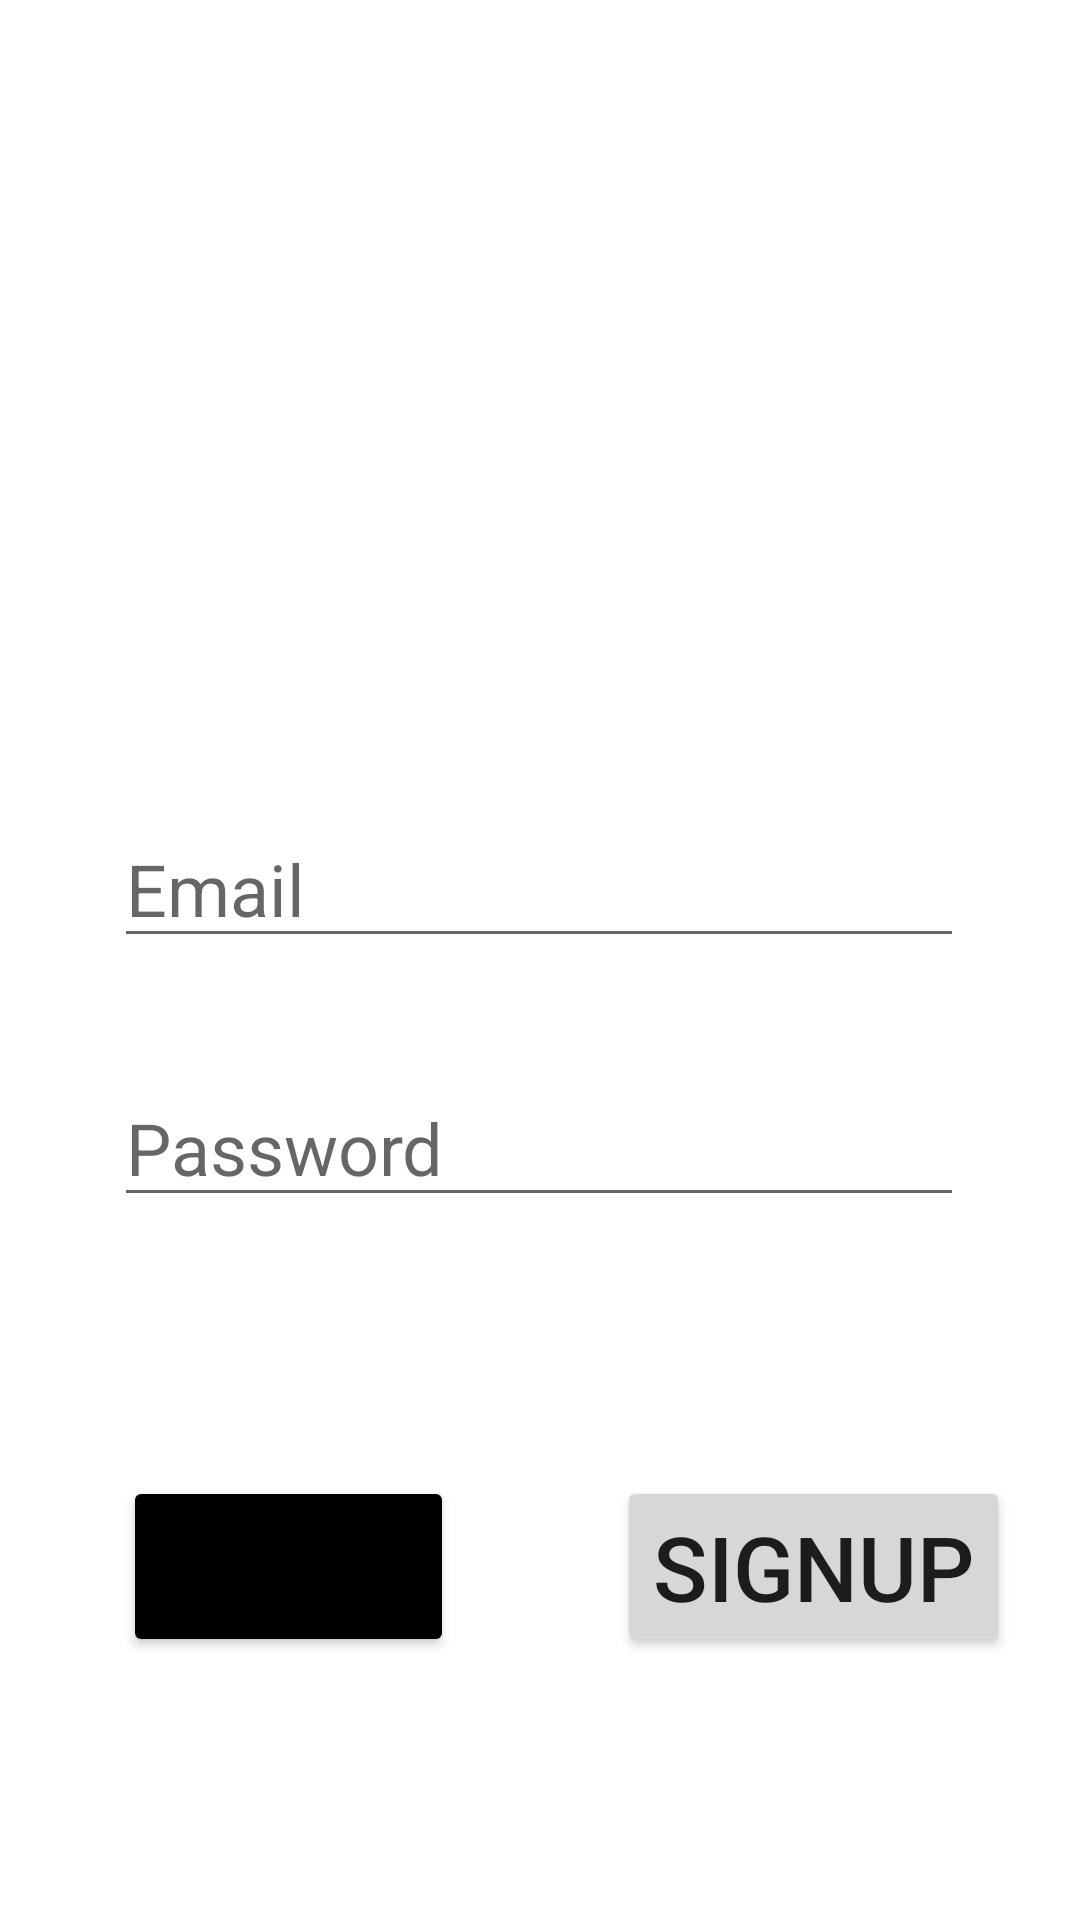

Write the Android layout XML for this screen, with the resource values it uses.
<!-- AndroidManifest.xml: application theme Theme.Booking_Android_Handin -->
<!-- res/layout/activity_main.xml -->
<?xml version="1.0" encoding="utf-8"?>
<layout xmlns:android="http://schemas.android.com/apk/res/android"
    xmlns:app="http://schemas.android.com/apk/res-auto"
    xmlns:tools="http://schemas.android.com/tools">

    <data>
        <variable
            name="mainActivity"
            type="com.example.booking_android_handin.view.MainActivity" />

        <variable
            name="mainViewModel"
            type="com.example.booking_android_handin.viewModel.MainViewModel" />

    </data>

    <androidx.constraintlayout.widget.ConstraintLayout
        android:layout_width="match_parent"
        android:layout_height="match_parent"
        tools:context=".view.MainActivity">


        <EditText
            android:id="@+id/editTextTextEmailAddress"
            android:layout_width="wrap_content"
            android:layout_height="wrap_content"
            android:ems="10"
            android:hint="Email"
            android:inputType="textEmailAddress"
            android:textSize="24sp"
            app:layout_constraintBottom_toBottomOf="parent"
            app:layout_constraintEnd_toEndOf="parent"
            app:layout_constraintHorizontal_bias="0.497"
            app:layout_constraintStart_toStartOf="parent"
            app:layout_constraintTop_toTopOf="parent"
            app:layout_constraintVertical_bias="0.457" />

        <EditText
            android:id="@+id/editTextTextPassword"
            android:layout_width="wrap_content"
            android:layout_height="wrap_content"
            android:ems="10"
            android:hint="Password"
            android:inputType="textPassword"
            android:textSize="24sp"
            app:layout_constraintBottom_toBottomOf="parent"
            app:layout_constraintEnd_toEndOf="parent"
            app:layout_constraintHorizontal_bias="0.497"
            app:layout_constraintStart_toStartOf="parent"
            app:layout_constraintTop_toTopOf="parent"
            app:layout_constraintVertical_bias="0.603" />

        <Button
            android:id="@+id/Login"
            android:layout_width="wrap_content"
            android:layout_height="wrap_content"
            android:backgroundTint="@color/black"
            android:onClick="@{()->mainActivity.signIn()}"
            android:text="Login"
            android:textSize="30sp"
            app:layout_constraintBottom_toBottomOf="parent"
            app:layout_constraintEnd_toEndOf="parent"
            app:layout_constraintHorizontal_bias="0.164"
            app:layout_constraintStart_toStartOf="parent"
            app:layout_constraintTop_toTopOf="parent"
            app:layout_constraintVertical_bias="0.849" />

        <Button
            android:id="@+id/SignUp"
            android:layout_width="wrap_content"
            android:layout_height="wrap_content"
            android:onClick="@{()->mainActivity.intentToRegister()}"
            android:text="SignUp"
            android:textSize="30sp"
            app:layout_constraintBottom_toBottomOf="parent"
            app:layout_constraintEnd_toEndOf="parent"
            app:layout_constraintHorizontal_bias="0.898"
            app:layout_constraintStart_toStartOf="parent"
            app:layout_constraintTop_toTopOf="parent"
            app:layout_constraintVertical_bias="0.849" />

        <ImageView
            android:id="@+id/imageView2"
            android:layout_width="300dp"
            android:layout_height="200dp"
            app:layout_constraintBottom_toBottomOf="parent"
            app:layout_constraintEnd_toEndOf="parent"
            app:layout_constraintHorizontal_bias="0.414"
            app:layout_constraintStart_toStartOf="parent"
            app:layout_constraintTop_toTopOf="parent"
            app:layout_constraintVertical_bias="0.114"
            app:srcCompat="@drawable/booking_image" />

    </androidx.constraintlayout.widget.ConstraintLayout>
</layout>
<!-- resources referenced by this layout -->
<resources>
  <style name="Theme.Booking_Android_Handin" parent="Theme.MaterialComponents.DayNight.DarkActionBar">
          
          <item name="colorPrimary">@color/purple_500</item>
          <item name="colorPrimaryVariant">@color/purple_700</item>
          <item name="colorOnPrimary">@color/white</item>
          
          <item name="colorSecondary">@color/teal_200</item>
          <item name="colorSecondaryVariant">@color/teal_700</item>
          <item name="colorOnSecondary">@color/black</item>
          
          <item name="android:statusBarColor" tools:targetApi="l">?attr/colorPrimaryVariant</item>
          
      </style>
  <!-- not gathered from this repository: default colours our renderer supplied (Android Studio template values) -->
  <color name="purple_500">#FF6200EE</color>
  <color name="purple_700">#FF3700B3</color>
  <color name="teal_200">#FF03DAC5</color>
  <color name="teal_700">#FF018786</color>
  <color name="black">#FF000000</color>
  <color name="white">#FFFFFFFF</color>
</resources>
